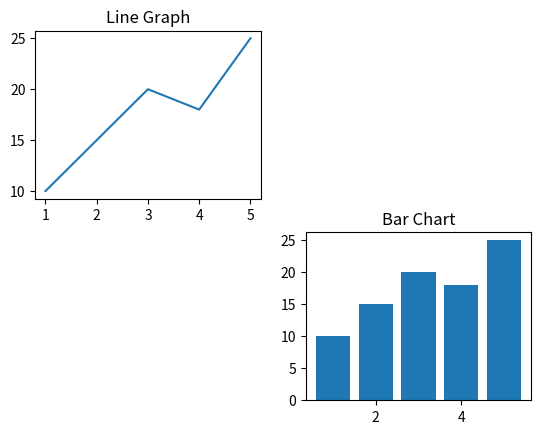

Source code (Python):
"""
multiple charts in one window
saves space
good for comparison
plt.subplot(row, col, index)

functions
plt.subplot(nrows, ncols,index)
plt.subplots(nrows, ncols, figsize=(width, height)
plt.tight_layout()
ax.plot()
ax.set_title
"""

import matplotlib.pyplot as plt

x = [1,2,3,4,5]
y = [10,15,20,18,25]

plt.subplot(2,2,1)
plt.plot(x,y)
plt.title('Line Graph')

plt.subplot(2,2,4)
plt.bar(x,y)
plt.title('Bar Chart')

plt.show()